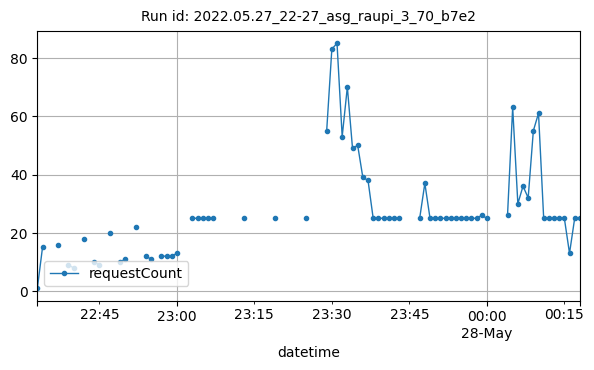

Values plotted in this chart, from the file beside it:
datetime, requestCount
2022-05-27T22:33:00Z, 1
2022-05-27T22:34:00Z, 15
2022-05-27T22:37:00Z, 16
2022-05-27T22:39:00Z, 9
2022-05-27T22:40:00Z, 8
2022-05-27T22:42:00Z, 18
2022-05-27T22:44:00Z, 10
2022-05-27T22:45:00Z, 9
2022-05-27T22:47:00Z, 20
2022-05-27T22:49:00Z, 10
2022-05-27T22:50:00Z, 11
2022-05-27T22:52:00Z, 22
2022-05-27T22:54:00Z, 12
2022-05-27T22:55:00Z, 11
2022-05-27T22:57:00Z, 12
2022-05-27T22:58:00Z, 12
2022-05-27T22:59:00Z, 12
2022-05-27T23:00:00Z, 13
2022-05-27T23:03:00Z, 25
2022-05-27T23:04:00Z, 25
2022-05-27T23:05:00Z, 25
2022-05-27T23:06:00Z, 25
2022-05-27T23:07:00Z, 25
2022-05-27T23:13:00Z, 25
2022-05-27T23:19:00Z, 25
2022-05-27T23:25:00Z, 25
2022-05-27T23:29:00Z, 55
2022-05-27T23:30:00Z, 83
2022-05-27T23:31:00Z, 85
2022-05-27T23:32:00Z, 53
2022-05-27T23:33:00Z, 70
2022-05-27T23:34:00Z, 49
2022-05-27T23:35:00Z, 50
2022-05-27T23:36:00Z, 39
2022-05-27T23:37:00Z, 38
2022-05-27T23:38:00Z, 25
2022-05-27T23:39:00Z, 25
2022-05-27T23:40:00Z, 25
2022-05-27T23:41:00Z, 25
2022-05-27T23:42:00Z, 25
2022-05-27T23:43:00Z, 25
2022-05-27T23:47:00Z, 25
2022-05-27T23:48:00Z, 37
2022-05-27T23:49:00Z, 25
2022-05-27T23:50:00Z, 25
2022-05-27T23:51:00Z, 25
2022-05-27T23:52:00Z, 25
2022-05-27T23:53:00Z, 25
2022-05-27T23:54:00Z, 25
2022-05-27T23:55:00Z, 25
2022-05-27T23:56:00Z, 25
2022-05-27T23:57:00Z, 25
2022-05-27T23:58:00Z, 25
2022-05-27T23:59:00Z, 26
2022-05-28T00:00:00Z, 25
2022-05-28T00:04:00Z, 26
2022-05-28T00:05:00Z, 63
2022-05-28T00:06:00Z, 30
2022-05-28T00:07:00Z, 36
2022-05-28T00:08:00Z, 32
... 10 more rows
